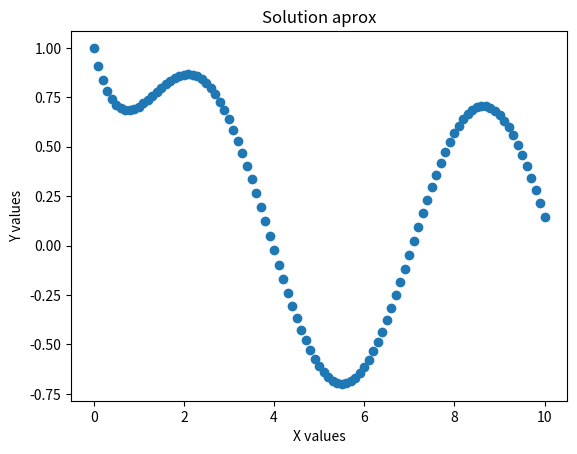

Python code for this plot:
# Heun method

# INPUT: y' = f(x,y)  : diferential equation
#        y(x(0)) = y0 : initial condition
#        xf           : variable final which define range
#        n            : number of points
# OUTPUT: Aproximation solution of ordinary diferential equation whit its
#         respective graph


import numpy as np
import matplotlib.pyplot as plt

def heun(f,x0,y0,xf,n):

    h = (xf-x0)/(n-1)
    x = np.linspace(x0,xf,n)
    y = np.zeros([n,1])

    y[0] = y0
    for i in range(1,n):
        y[i] = (h/2)*(f(x[i-1],y[i-1])+f(x[i],y[i-1]+h*f(x[i-1],y[i-1])))+y[i-1]
        # y_i+1 = y_i + h/2 * (f(x_i,y_i) + f(x_i+1,y_i+h*f(x_i,y_i)))

    plt.plot(x,y,'o')
    plt.xlabel("X values")
    plt.ylabel("Y values")
    plt.title("Solution aprox")
    plt.show()

def function(x,y):
    return -y+np.sin(x) # modified function to use
    
def main():

    x0 = 0
    y0 = 1
    xf = 10
    n = 101
    heun(function,x0,y0,xf,n,)

main()
    
